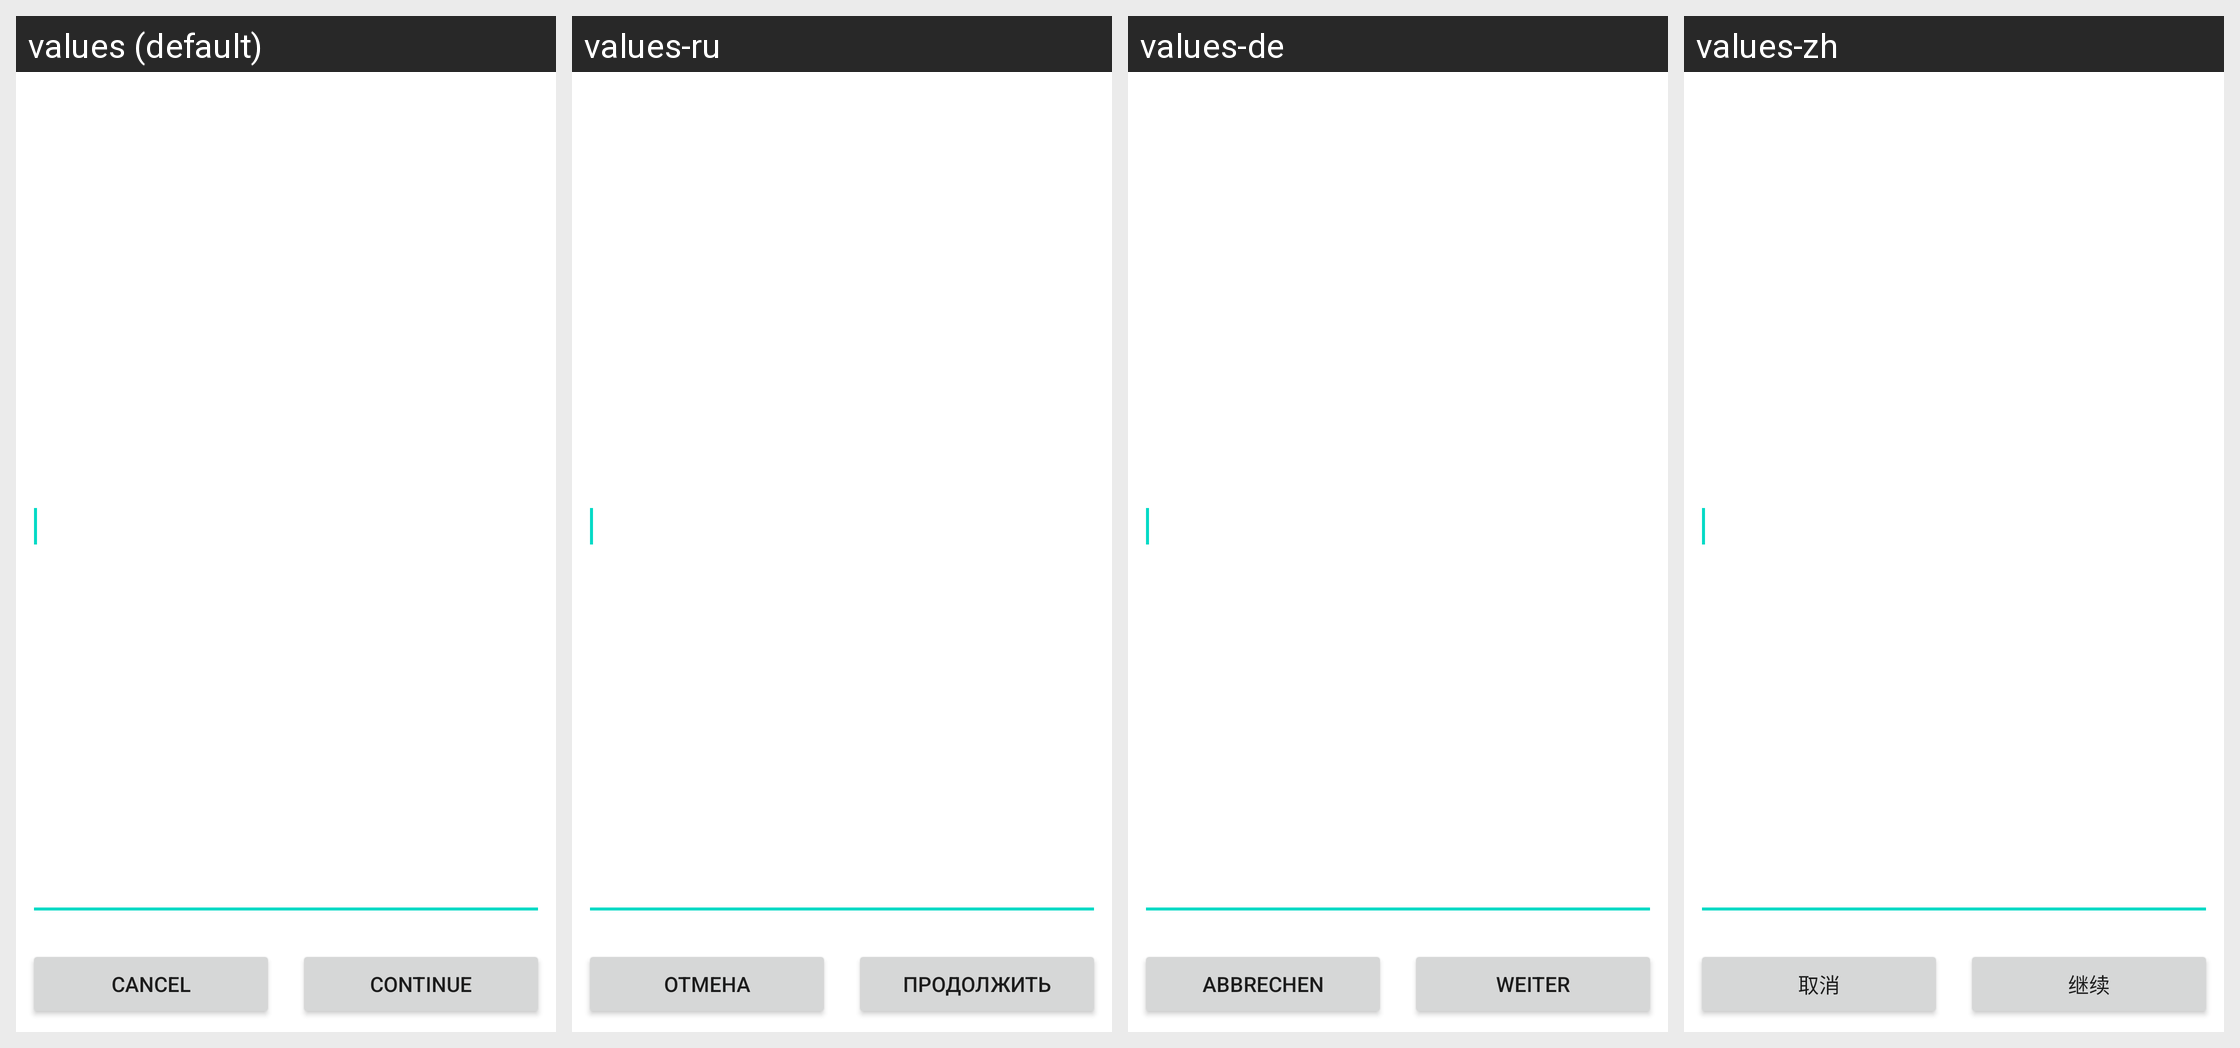

This grid shows one Android layout under several languages. Give, for every string resource on the screen, its name, the default text and each shown locale's text.
Android screen res/layout/forgot_password_dialog.xml rendered under 4 locales, left to right: values (default), values-ru, values-de, values-zh. Device: Nexus 5 (rendered at 1080×1920; each locale shown at half size, 540×960, under a caption strip naming it); theme Theme.MaterialComponents.DayNight.NoActionBar.
Strings drawn on this screen, with the default value and each locale's value (text and hints the layout hard-codes, and strings that could not be matched under every locale, appear in the picture but are not listed):

cancel
  values: Cancel
  values-ru: Отмена
  values-de: Abbrechen
  values-zh: 取消

dialog_continue
  values: Continue
  values-ru: Продолжить
  values-de: Weiter
  values-zh: 继续
